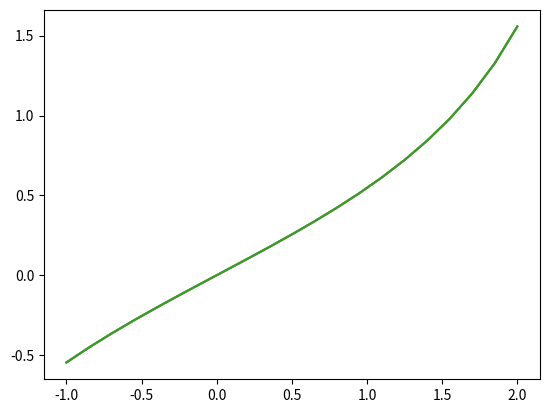

Here is the Python script that generated this plot:
import matplotlib.pyplot as plt
import numpy


def f(x):
    return numpy.tan(x / 2)


a = -1.0
b = 2.0
N = 20
h = (b - a) / N


xFunc = []
yFunc = []
differences = []

for i in range(N + 1):
    xFunc.append(a + i * h)
    yFunc.append(f(a + i * h))

differences.append(yFunc)
for i in range(1, N + 1):
    differences.append([])
    for j in range(0, N - i + 1):
        differences[i].append(differences[i - 1][j + 1] - differences[i - 1][j])


def newton_forward(x):
    result = f(a)
    elem = 1
    t = (x - a) / h
    for i in range(1, N + 1):
        elem *= (t - i + 1) / i
        result += elem * differences[i][0]
    return  result


xNewt = []
yNewt = []

for i in range(N + 1):
    xNewt.append(a + i * h)
    yNewt.append(newton_forward(a + i * h))


n = N // 2


def gauss_backward(x):
    x0 = xFunc[n] 
    t = (x - x0) / h
    result = f(x0)
    elem = 1
    for i in range(1, n + 1):
        elem *= (t - i + 1) / (2 * i - 1)
        result += elem * differences[2 * i - 1][n - i]
        elem *= (t + i) / (2 * i)
        result += elem * differences[2 * i][n - i]
    return result


xGauss = []
yGauss = []

for i in range(N + 1):
    xGauss.append(a + i * h)
    yGauss.append(gauss_backward(a + i * h))

plt.plot(xFunc, yFunc)
plt.plot(xNewt, yNewt)
plt.plot(xGauss, yGauss)

plt.show()